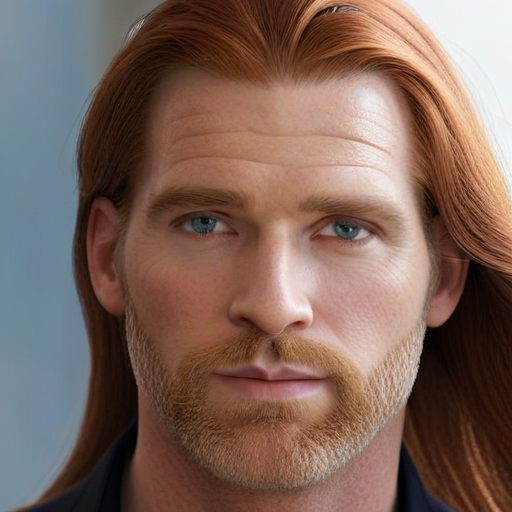
Generation parameters embedded in this image by ComfyUI (PNG 'prompt' text chunk: the API-format workflow graph, JSON):
{"1":{"inputs":{"ckpt_name":"juggernautXL_juggXIByRundiffusion.safetensors"},"class_type":"CheckpointLoaderSimple","_meta":{"title":"Load Checkpoint"}},"2":{"inputs":{"text":"man with long auburn hair, photorealistic facial proportions, soft natural lighting, detailed skin texture","clip":["1",1]},"class_type":"CLIPTextEncode","_meta":{"title":"CLIP Text Encode (Prompt)"}},"3":{"inputs":{"text":"low quality, blurry, bad anatomy","clip":["1",1]},"class_type":"CLIPTextEncode","_meta":{"title":"CLIP Text Encode (Prompt)"}},"4":{"inputs":{"seed":618002991552091,"steps":20,"cfg":8.0,"sampler_name":"euler","scheduler":"simple","denoise":1.0,"model":["1",0],"positive":["2",0],"negative":["3",0],"latent_image":["5",0]},"class_type":"KSampler","_meta":{"title":"KSampler"}},"5":{"inputs":{"width":512,"height":512,"batch_size":1},"class_type":"EmptyLatentImage","_meta":{"title":"Empty Latent Image"}},"6":{"inputs":{"samples":["4",0],"vae":["1",2]},"class_type":"VAEDecode","_meta":{"title":"VAE Decode"}},"7":{"inputs":{"filename_prefix":"ComfyUI","images":["6",0]},"class_type":"SaveImage","_meta":{"title":"Save Image"}},"8":{"inputs":{"images":["6",0]},"class_type":"PreviewImage","_meta":{"title":"Preview Image"}}}